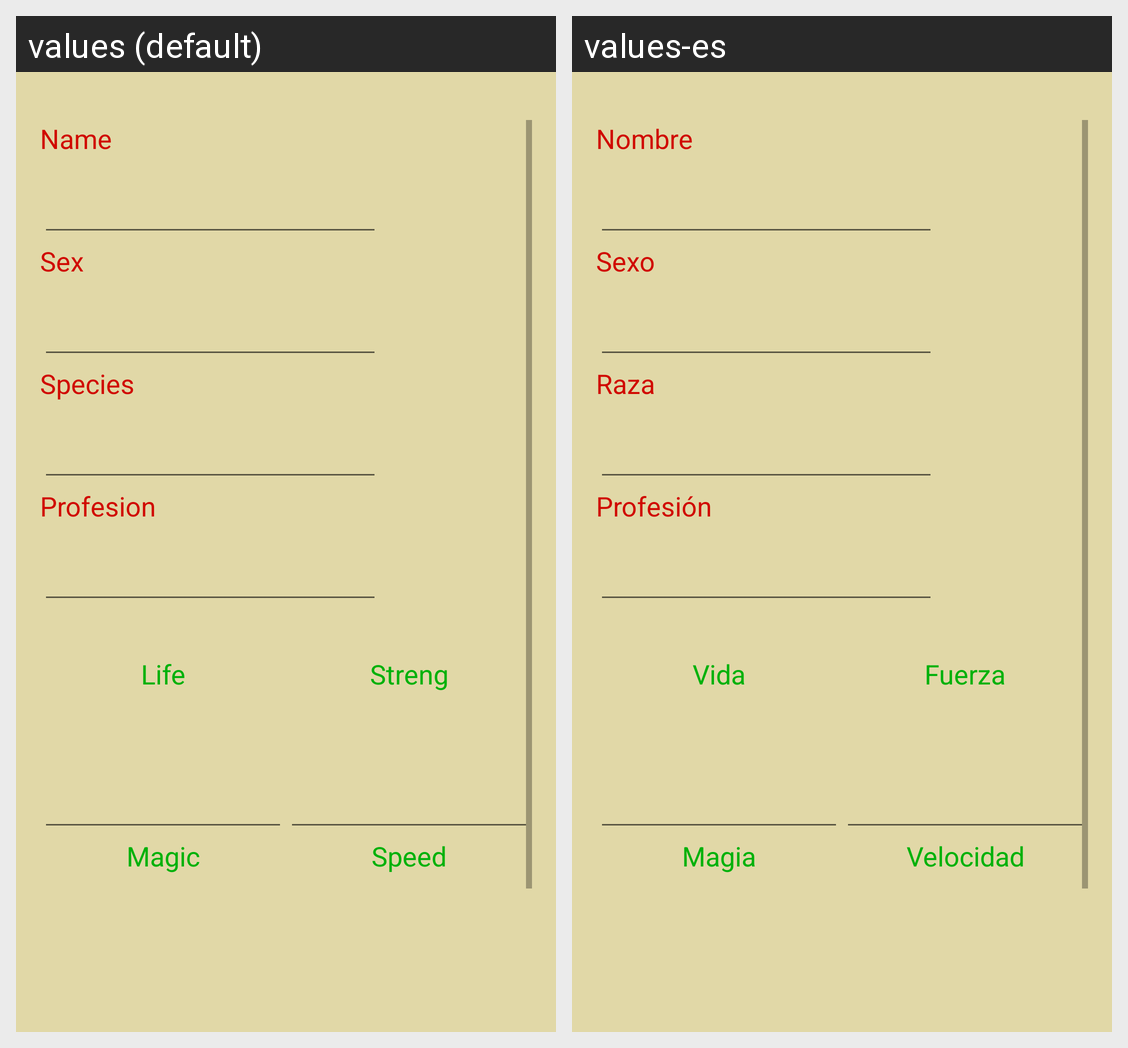

Locale-by-locale string values for the Android screen shown in this grid:
Android screen res/layout/activity_main.xml rendered under 2 locales, left to right: values (default), values-es. Device: Nexus 5 (rendered at 1080×1920; each locale shown at half size, 540×960, under a caption strip naming it); theme Theme.PMDM_Practica3_Avatar.
Strings drawn on this screen, with the default value and each locale's value (text and hints the layout hard-codes, and strings that could not be matched under every locale, appear in the picture but are not listed):

txtNombre
  values: Name
  values-es: Nombre

txtSexo
  values: Sex
  values-es: Sexo

txtRaza
  values: Species
  values-es: Raza

txtProfesion
  values: Profesion
  values-es: Profesión

txtVida
  values: Life
  values-es: Vida

txtMagia
  values: Magic
  values-es: Magia

txtFuerza
  values: Streng
  values-es: Fuerza

txtVelocidad
  values: Speed
  values-es: Velocidad
